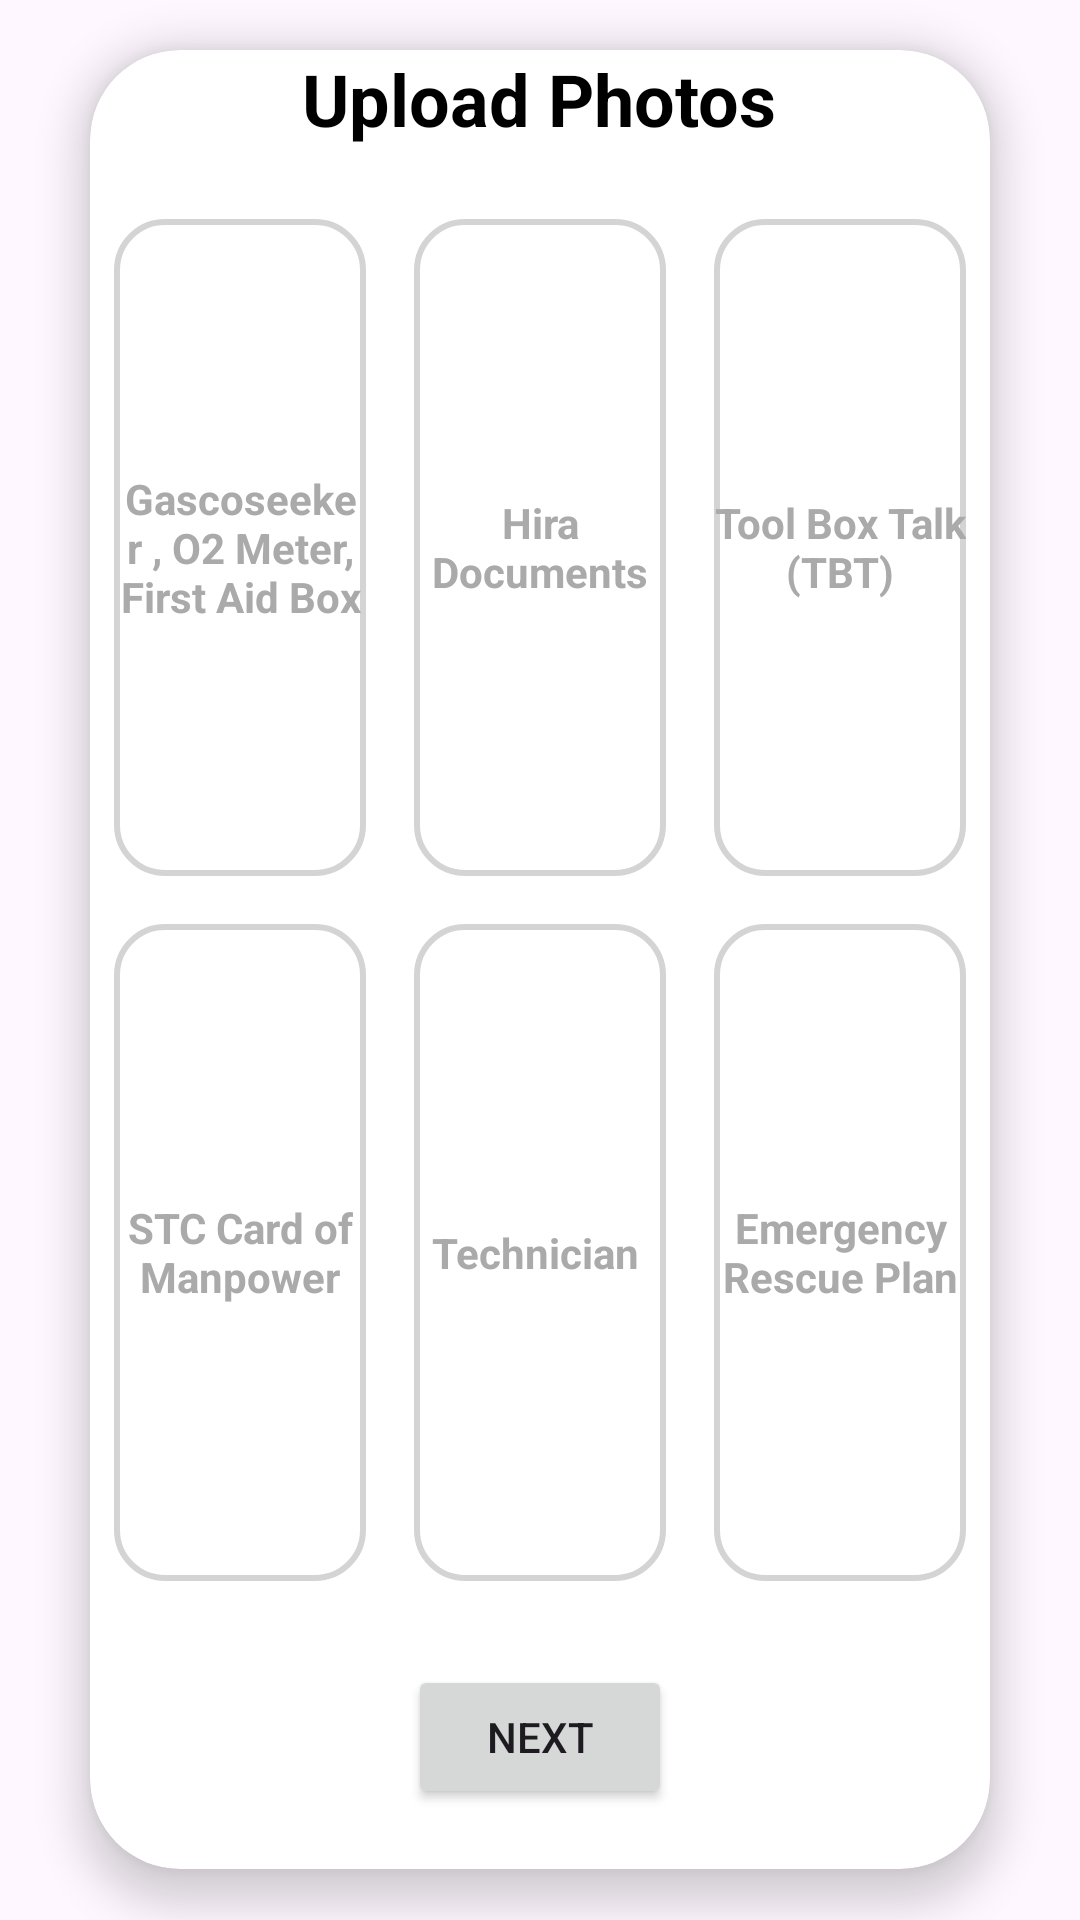

This screen was rendered from an Android layout file. Write that file and the resources it references.
<!-- AndroidManifest.xml: application theme Theme.Valve -->
<!-- res/layout/fragment_r_photos.xml -->
<androidx.core.widget.NestedScrollView xmlns:android="http://schemas.android.com/apk/res/android"
    xmlns:app="http://schemas.android.com/apk/res-auto"
    android:layout_width="match_parent"
    android:layout_height="match_parent">


    <androidx.cardview.widget.CardView

        android:id="@+id/request_card_view"
        android:layout_width="match_parent"
        android:layout_height="match_parent"
        android:layout_gravity="center"
        android:layout_marginLeft="30dp"
        android:layout_marginTop="50dp"
        android:layout_marginRight="30dp"
        android:layout_marginBottom="50dp"
        android:padding="16dp"
        app:cardBackgroundColor="@android:color/white"
        app:cardCornerRadius="30dp"
        app:cardElevation="8dp">

        <LinearLayout
            android:layout_width="match_parent"
            android:layout_height="match_parent"
            android:orientation="vertical">

            <TextView
                android:id="@+id/photo_heading"
                android:layout_width="wrap_content"
                android:layout_height="wrap_content"
                android:layout_gravity="center_horizontal"
                android:text="Upload Photos"
                android:textColor="@color/black"
                android:textSize="24sp"
                android:textStyle="bold" />

            <GridLayout
                android:layout_width="match_parent"
                android:layout_height="470dp"
                android:layout_marginTop="16dp"
                android:columnCount="3"
                android:rowCount="2">

                <RelativeLayout
                    android:layout_width="0dp"
                    android:layout_height="0dp"
                    android:layout_rowWeight="1"
                    android:layout_columnWeight="1"
                    android:layout_margin="8dp">

                    <ImageView
                        android:id="@+id/photo_field1"
                        android:layout_width="match_parent"
                        android:layout_height="match_parent"
                        android:background="@drawable/photo_box_background"
                        android:scaleType="centerCrop" />

                    <TextView
                        android:id="@+id/hint_text1"
                        android:layout_width="match_parent"
                        android:layout_height="match_parent"
                        android:background="#80FFFFFF"
                        android:gravity="center"
                        android:text="Gascoseeker , O2 Meter, First Aid Box"
                        android:textColor="@android:color/darker_gray"
                        android:textSize="14sp"
                        android:textStyle="bold" />
                </RelativeLayout>

                <RelativeLayout
                    android:layout_width="0dp"
                    android:layout_height="0dp"
                    android:layout_rowWeight="1"
                    android:layout_columnWeight="1"
                    android:layout_margin="8dp">

                    <ImageView
                        android:id="@+id/photo_field2"
                        android:layout_width="match_parent"
                        android:layout_height="match_parent"
                        android:background="@drawable/photo_box_background"
                        android:scaleType="centerCrop" />

                    <TextView
                        android:id="@+id/hint_text2"
                        android:layout_width="match_parent"
                        android:layout_height="match_parent"
                        android:background="#80FFFFFF"
                        android:gravity="center"
                        android:text="Hira Documents"
                        android:textColor="@android:color/darker_gray"
                        android:textSize="14sp"
                        android:textStyle="bold" />
                </RelativeLayout>

                <RelativeLayout
                    android:layout_width="0dp"
                    android:layout_height="0dp"
                    android:layout_rowWeight="1"
                    android:layout_columnWeight="1"
                    android:layout_margin="8dp">

                    <ImageView
                        android:id="@+id/photo_field3"
                        android:layout_width="match_parent"
                        android:layout_height="match_parent"
                        android:background="@drawable/photo_box_background"
                        android:scaleType="centerCrop" />

                    <TextView
                        android:id="@+id/hint_text3"
                        android:layout_width="match_parent"
                        android:layout_height="match_parent"
                        android:background="#80FFFFFF"
                        android:gravity="center"
                        android:text="Tool Box Talk (TBT)"
                        android:textColor="@android:color/darker_gray"
                        android:textSize="14sp"
                        android:textStyle="bold" />
                </RelativeLayout>

                <RelativeLayout
                    android:layout_width="0dp"
                    android:layout_height="0dp"
                    android:layout_rowWeight="1"
                    android:layout_columnWeight="1"
                    android:layout_margin="8dp">

                    <ImageView
                        android:id="@+id/photo_field4"
                        android:layout_width="match_parent"
                        android:layout_height="match_parent"
                        android:background="@drawable/photo_box_background"
                        android:scaleType="centerCrop" />

                    <TextView
                        android:id="@+id/hint_text4"
                        android:layout_width="match_parent"
                        android:layout_height="match_parent"
                        android:background="#80FFFFFF"
                        android:gravity="center"
                        android:text="STC Card of Manpower"
                        android:textColor="@android:color/darker_gray"
                        android:textSize="14sp"
                        android:textStyle="bold" />
                </RelativeLayout>

                <RelativeLayout
                    android:layout_width="0dp"
                    android:layout_height="0dp"
                    android:layout_rowWeight="1"
                    android:layout_columnWeight="1"
                    android:layout_margin="8dp">

                    <ImageView
                        android:id="@+id/photo_field5"
                        android:layout_width="match_parent"
                        android:layout_height="match_parent"
                        android:background="@drawable/photo_box_background"
                        android:scaleType="centerCrop" />

                    <TextView
                        android:id="@+id/hint_text5"
                        android:layout_width="match_parent"
                        android:layout_height="match_parent"
                        android:background="#80FFFFFF"
                        android:gravity="center"
                        android:text="Technician "
                        android:textColor="@android:color/darker_gray"
                        android:textSize="14sp"
                        android:textStyle="bold" />
                </RelativeLayout>

                <RelativeLayout
                    android:layout_width="0dp"
                    android:layout_height="0dp"
                    android:layout_rowWeight="1"
                    android:layout_columnWeight="1"
                    android:layout_margin="8dp">

                    <ImageView
                        android:id="@+id/photo_field6"
                        android:layout_width="match_parent"
                        android:layout_height="match_parent"
                        android:background="@drawable/photo_box_background"
                        android:scaleType="centerCrop" />

                    <TextView
                        android:id="@+id/hint_text6"
                        android:layout_width="match_parent"
                        android:layout_height="match_parent"
                        android:background="#80FFFFFF"
                        android:gravity="center"
                        android:text="Emergency Rescue Plan"
                        android:textColor="@android:color/darker_gray"
                        android:textSize="14sp"
                        android:textStyle="bold" />
                </RelativeLayout>

            </GridLayout>

            <Button
                android:id="@+id/submit_b"
                android:layout_width="wrap_content"
                android:layout_height="wrap_content"
                android:layout_gravity="center"
                android:layout_marginTop="20dp"
                android:layout_marginBottom="20dp"
                android:text="Next"
                app:tint="@android:color/white" />
        </LinearLayout>
    </androidx.cardview.widget.CardView>
</androidx.core.widget.NestedScrollView>
<!-- resources referenced by this layout -->
<resources>
  <color name="black">#FF000000</color>
  <!-- drawable photo_box_background (drawable) -->
  <?xml version="1.0" encoding="utf-8"?>
  <shape xmlns:android="http://schemas.android.com/apk/res/android"
      android:shape="rectangle">
  
      <solid android:color="@android:color/white"/> 
  
      <corners android:radius="16dp"/> 
  
      <stroke
          android:width="2dp"
          android:color="@android:color/darker_gray"/> 
  
  </shape>
  <style name="Theme.Valve" parent="Base.Theme.Valve" />
  <style name="Base.Theme.Valve" parent="Theme.Material3.DayNight.NoActionBar">
          
          
  
      </style>
</resources>
